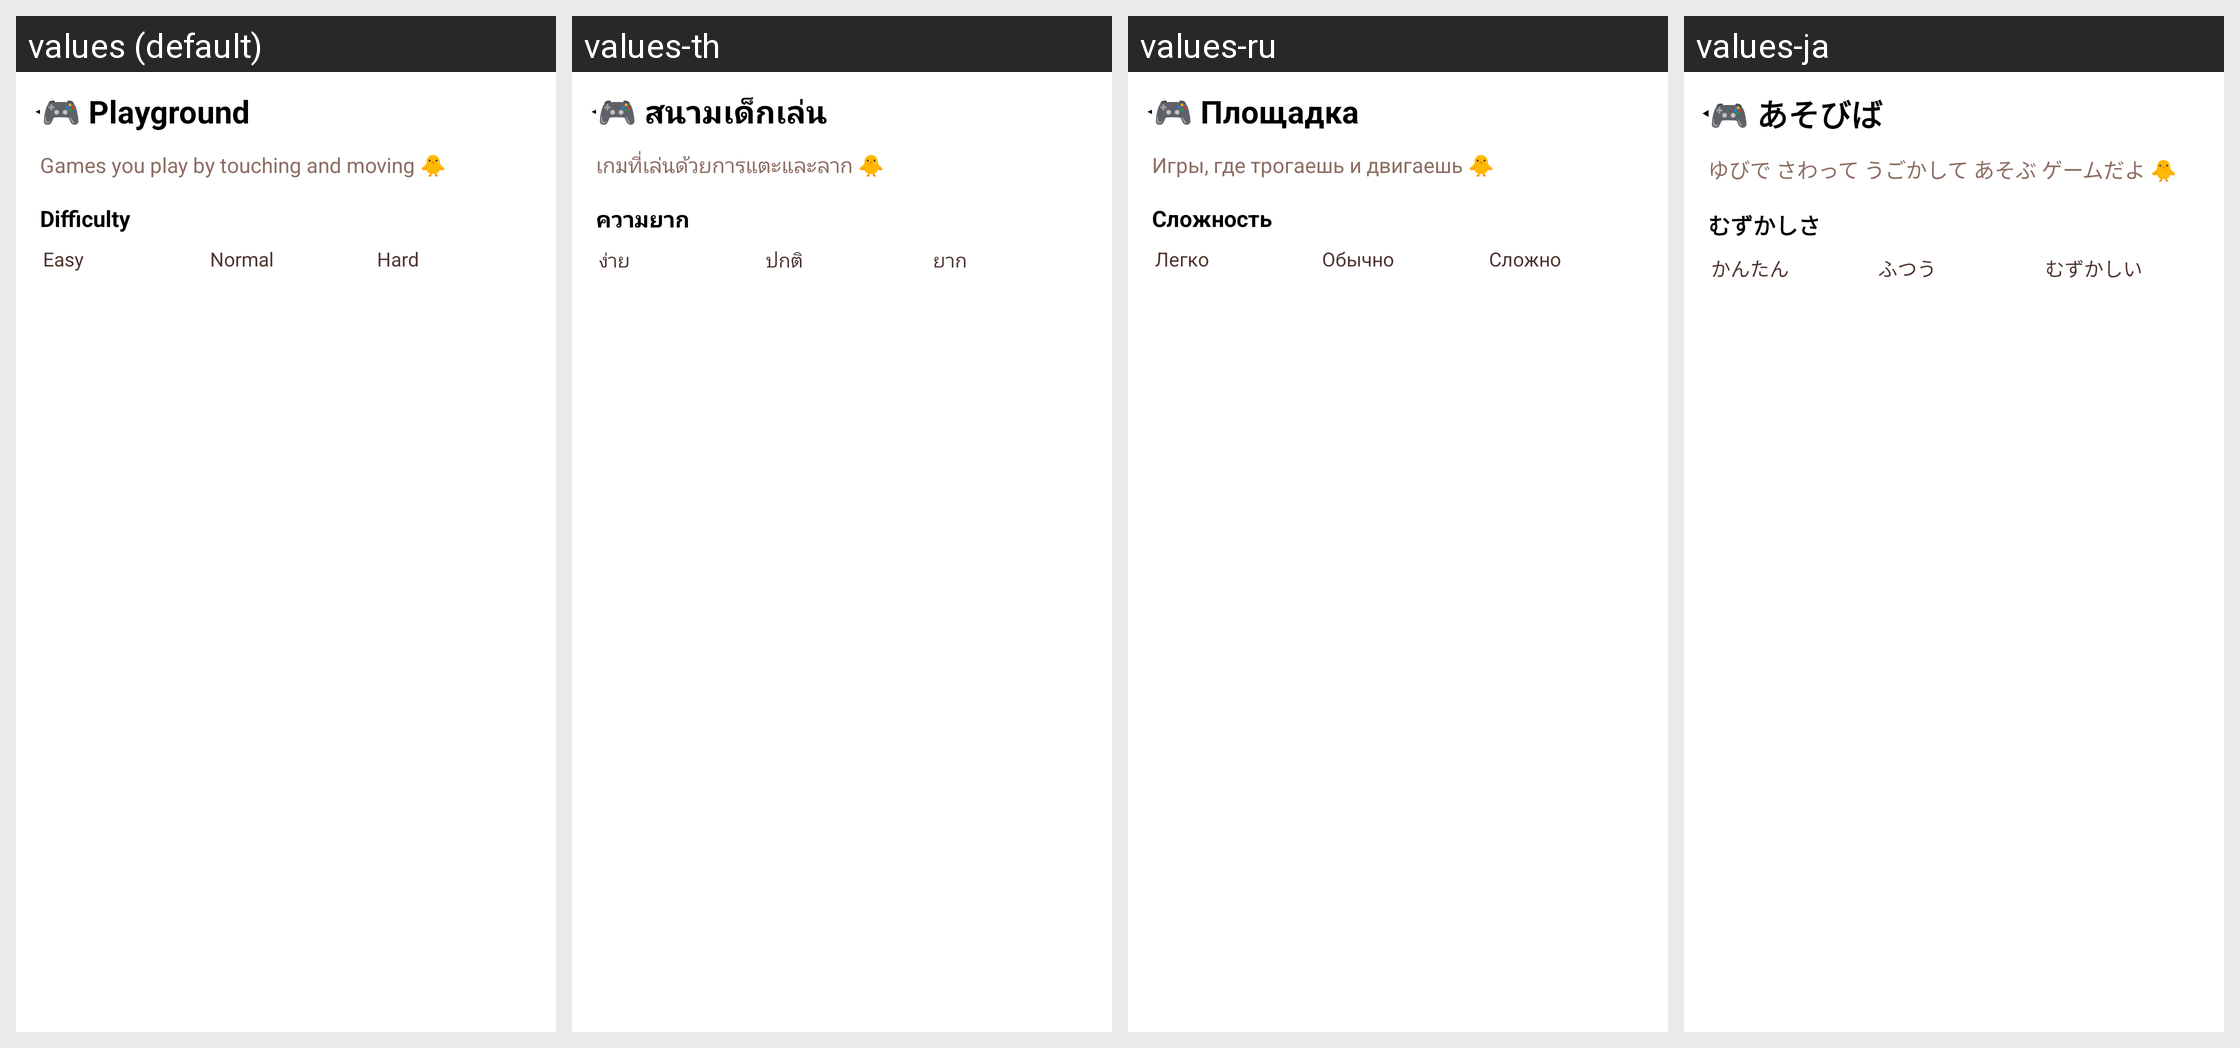

This grid shows one Android layout under several languages. Give, for every string resource on the screen, its name, the default text and each shown locale's text.
Android screen res/layout/activity_playground.xml rendered under 4 locales, left to right: values (default), values-th, values-ru, values-ja. Device: Nexus 5 (rendered at 1080×1920; each locale shown at half size, 540×960, under a caption strip naming it); theme Theme.Piyak.
Other locales in the repository, not shown: values-de, values-es, values-fr, values-in, values-ko, values-pt, values-vi, values-zh, values-zh-rHK, values-zh-rTW.
Strings drawn on this screen, with the default value and each locale's value (text and hints the layout hard-codes, and strings that could not be matched under every locale, appear in the picture but are not listed):

ly_playground
  values: 🎮 Playground
  values-th: 🎮 สนามเด็กเล่น
  values-ru: 🎮 Площадка
  values-ja: 🎮 あそびば

ly_play_desc
  values: Games you play by touching and moving 🐥
  values-th: เกมที่เล่นด้วยการแตะและลาก 🐥
  values-ru: Игры, где трогаешь и двигаешь 🐥
  values-ja: ゆびで さわって うごかして あそぶ ゲームだよ 🐥

ly_difficulty
  values: Difficulty
  values-th: ความยาก
  values-ru: Сложность
  values-ja: むずかしさ

ly_easy
  values: Easy
  values-th: ง่าย
  values-ru: Легко
  values-ja: かんたん

ly_normal
  values: Normal
  values-th: ปกติ
  values-ru: Обычно
  values-ja: ふつう

ly_hard
  values: Hard
  values-th: ยาก
  values-ru: Сложно
  values-ja: むずかしい
